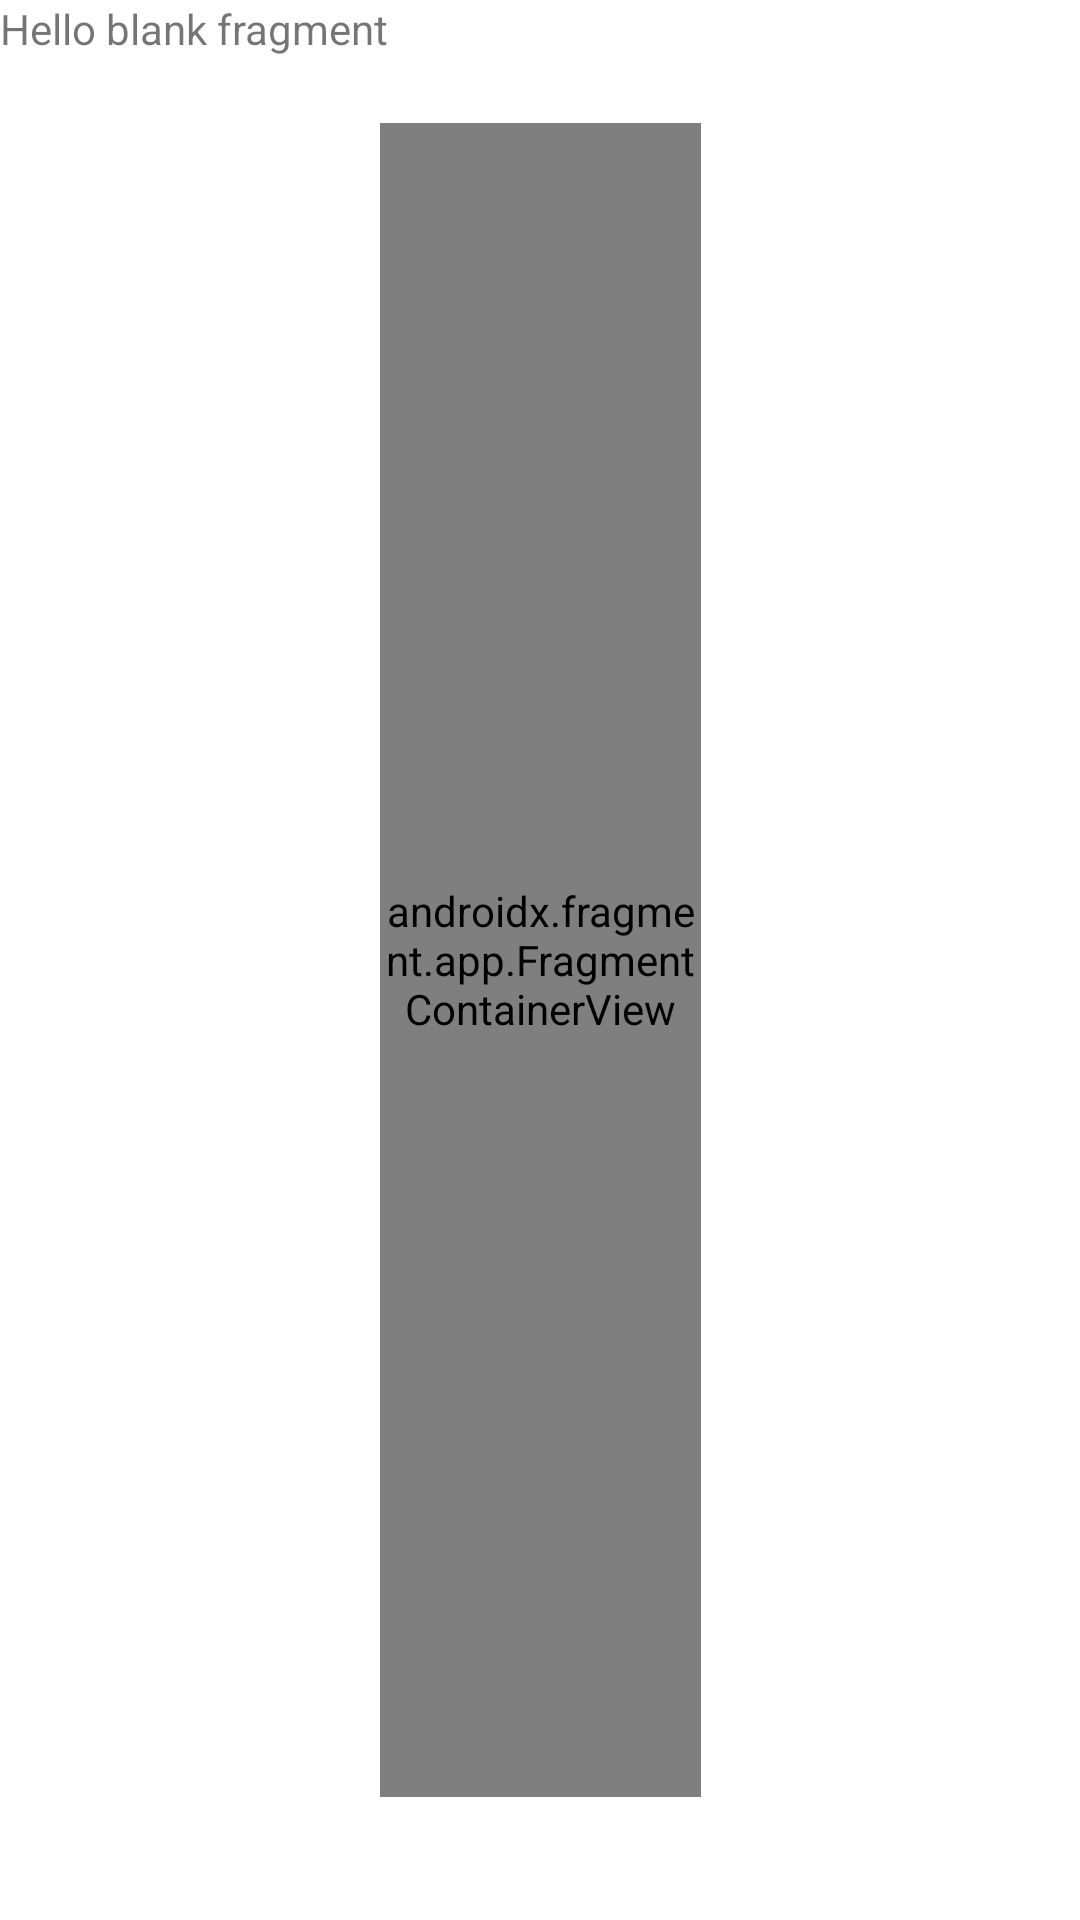

Here is an Android app screen rendered from its layout file. Give the layout XML and the strings, colors and styles it references.
<!-- AndroidManifest.xml: application theme Theme.MilSpecChecklist -->
<!-- res/layout/fragment_checklist1.xml -->
<?xml version="1.0" encoding="utf-8"?>
<androidx.constraintlayout.widget.ConstraintLayout xmlns:android="http://schemas.android.com/apk/res/android"
    xmlns:app="http://schemas.android.com/apk/res-auto"
    xmlns:tools="http://schemas.android.com/tools"
    android:id="@+id/frameLayout2"
    android:layout_width="match_parent"
    android:layout_height="match_parent"
    tools:context=".fragment_checklist1">

    
    <TextView
        android:id="@+id/textView"
        android:layout_width="0dp"
        android:layout_height="0dp"
        android:text="@string/hello_blank_fragment"
        app:layout_constraintBottom_toBottomOf="parent"
        app:layout_constraintEnd_toEndOf="parent"
        app:layout_constraintStart_toStartOf="parent"
        app:layout_constraintTop_toTopOf="parent" />

    <androidx.fragment.app.FragmentContainerView
        android:id="@+id/fragment_TabBar_Reset"
        android:name="com.example.milspecchecklist.TabBar"
        android:layout_width="107dp"
        android:layout_height="0dp"
        android:layout_marginTop="41dp"
        android:layout_marginBottom="41dp"
        app:layout_constraintBottom_toBottomOf="parent"
        app:layout_constraintEnd_toEndOf="parent"
        app:layout_constraintStart_toStartOf="@+id/textView"
        app:layout_constraintTop_toTopOf="parent"
        tools:layout="@layout/fragment_tab_bar" />

</androidx.constraintlayout.widget.ConstraintLayout>
<!-- res/layout/fragment_tab_bar.xml (included above) -->
<?xml version="1.0" encoding="utf-8"?>
<androidx.constraintlayout.widget.ConstraintLayout xmlns:android="http://schemas.android.com/apk/res/android"
    xmlns:app="http://schemas.android.com/apk/res-auto"
    xmlns:tools="http://schemas.android.com/tools"
    android:id="@+id/frameLayout"
    android:layout_width="match_parent"
    android:layout_height="match_parent"
    tools:context=".TabBar">

    

    <androidx.appcompat.widget.AppCompatButton
        android:id="@+id/tab_Checklist_1"
        android:layout_width="wrap_content"
        android:layout_height="wrap_content"
        android:layout_marginTop="20dp"
        android:background="#FF9800"
        android:rotation="-90"
        android:text="@string/tab1_text"
        android:textAlignment="center"
        android:textAllCaps="false"
        android:textColor="#0B0000"
        android:translationX="25dp"
        app:layout_constraintEnd_toEndOf="parent"
        app:layout_constraintTop_toTopOf="parent"
        tools:layout_conversion_absoluteHeight="48dp"
        tools:layout_conversion_absoluteWidth="96dp" />

    <androidx.appcompat.widget.AppCompatButton
        android:id="@+id/tab_Checklist_2"
        android:layout_width="wrap_content"
        android:layout_height="wrap_content"
        android:layout_marginTop="36dp"
        android:background="#4CAF50"
        android:rotation="-90"
        android:text="@string/tab2_text"
        android:textAlignment="center"
        android:textAllCaps="false"
        android:textColor="#0B0000"
        android:translationX="25dp"
        app:layout_constraintEnd_toEndOf="parent"
        app:layout_constraintTop_toBottomOf="@+id/tab_Checklist_1"
        tools:layout_conversion_absoluteHeight="48dp"
        tools:layout_conversion_absoluteWidth="96dp" />

    <androidx.appcompat.widget.AppCompatButton
        android:id="@+id/tab_Checklist_3"
        android:layout_width="wrap_content"
        android:layout_height="wrap_content"
        android:layout_marginTop="36dp"
        android:background="#2196F3"
        android:rotation="-90"
        android:text="@string/tab3_text"
        android:textAlignment="center"
        android:textAllCaps="false"
        android:textColor="#0B0000"
        android:translationX="25dp"
        app:layout_constraintEnd_toEndOf="parent"
        app:layout_constraintTop_toBottomOf="@+id/tab_Checklist_2"
        tools:layout_conversion_absoluteHeight="48dp"
        tools:layout_conversion_absoluteWidth="96dp" />

    <androidx.appcompat.widget.AppCompatButton
        android:id="@+id/tab_Checklist_4"
        android:layout_width="wrap_content"
        android:layout_height="wrap_content"
        android:layout_marginTop="28dp"
        android:background="#F3214B"
        android:rotation="-90"
        android:text="@string/tab4_text"
        android:textAlignment="center"
        android:textAllCaps="false"
        android:textColor="#0B0000"
        android:translationX="25dp"
        app:layout_constraintEnd_toEndOf="parent"
        app:layout_constraintTop_toBottomOf="@+id/tab_Checklist_3"
        tools:layout_conversion_absoluteHeight="48dp"
        tools:layout_conversion_absoluteWidth="96dp" />

    <androidx.appcompat.widget.AppCompatButton
        android:id="@+id/tab_Checklist_5"
        android:layout_width="wrap_content"
        android:layout_height="wrap_content"
        android:layout_marginTop="28dp"
        android:background="#FFEB3B"
        android:rotation="-90"
        android:text="@string/tab5_text"
        android:textAlignment="center"
        android:textAllCaps="false"
        android:textColor="#0B0000"
        android:translationX="25dp"
        app:layout_constraintEnd_toEndOf="parent"
        app:layout_constraintTop_toBottomOf="@+id/tab_Checklist_4"
        tools:layout_conversion_absoluteHeight="48dp"
        tools:layout_conversion_absoluteWidth="96dp" />

    <androidx.appcompat.widget.AppCompatButton
        android:id="@+id/tab_Checklist_6"
        android:layout_width="wrap_content"
        android:layout_height="wrap_content"
        android:layout_marginTop="24dp"
        android:background="#00BCD4"
        android:rotation="-90"
        android:text="@string/tab6_text"
        android:textAlignment="center"
        android:textAllCaps="false"
        android:textColor="#0B0000"
        android:translationX="25dp"
        app:layout_constraintEnd_toEndOf="parent"
        app:layout_constraintTop_toBottomOf="@+id/tab_Checklist_5"
        tools:layout_conversion_absoluteHeight="48dp"
        tools:layout_conversion_absoluteWidth="96dp" />

</androidx.constraintlayout.widget.ConstraintLayout>
<!-- resources referenced by this layout -->
<resources>
  <string name="hello_blank_fragment">Hello blank fragment</string>
  <string name="tab1_text">Household</string>
  <string name="tab2_text">Kids</string>
  <string name="tab3_text">Work</string>
  <string name="tab4_text">Recipies</string>
  <string name="tab5_text">Chores</string>
  <string name="tab6_text">Vehicles</string>
  <style name="Theme.MilSpecChecklist" parent="Theme.MaterialComponents.DayNight.DarkActionBar">
          
          <item name="colorPrimary">#2196F3</item>
          <item name="colorPrimaryVariant">#2196F3</item>
          <item name="colorOnPrimary">@color/white</item>
          
          <item name="colorSecondary">@color/teal_200</item>
          <item name="colorSecondaryVariant">@color/teal_700</item>
          <item name="colorOnSecondary">@color/black</item>
          
          <item name="android:statusBarColor">?attr/colorPrimaryVariant</item>
          
      </style>
  <!-- not gathered from this repository: default colours our renderer supplied (Android Studio template values) -->
  <color name="teal_200">#FF03DAC5</color>
  <color name="teal_700">#FF018786</color>
  <color name="black">#FF000000</color>
  <color name="white">#FFFFFFFF</color>
</resources>
